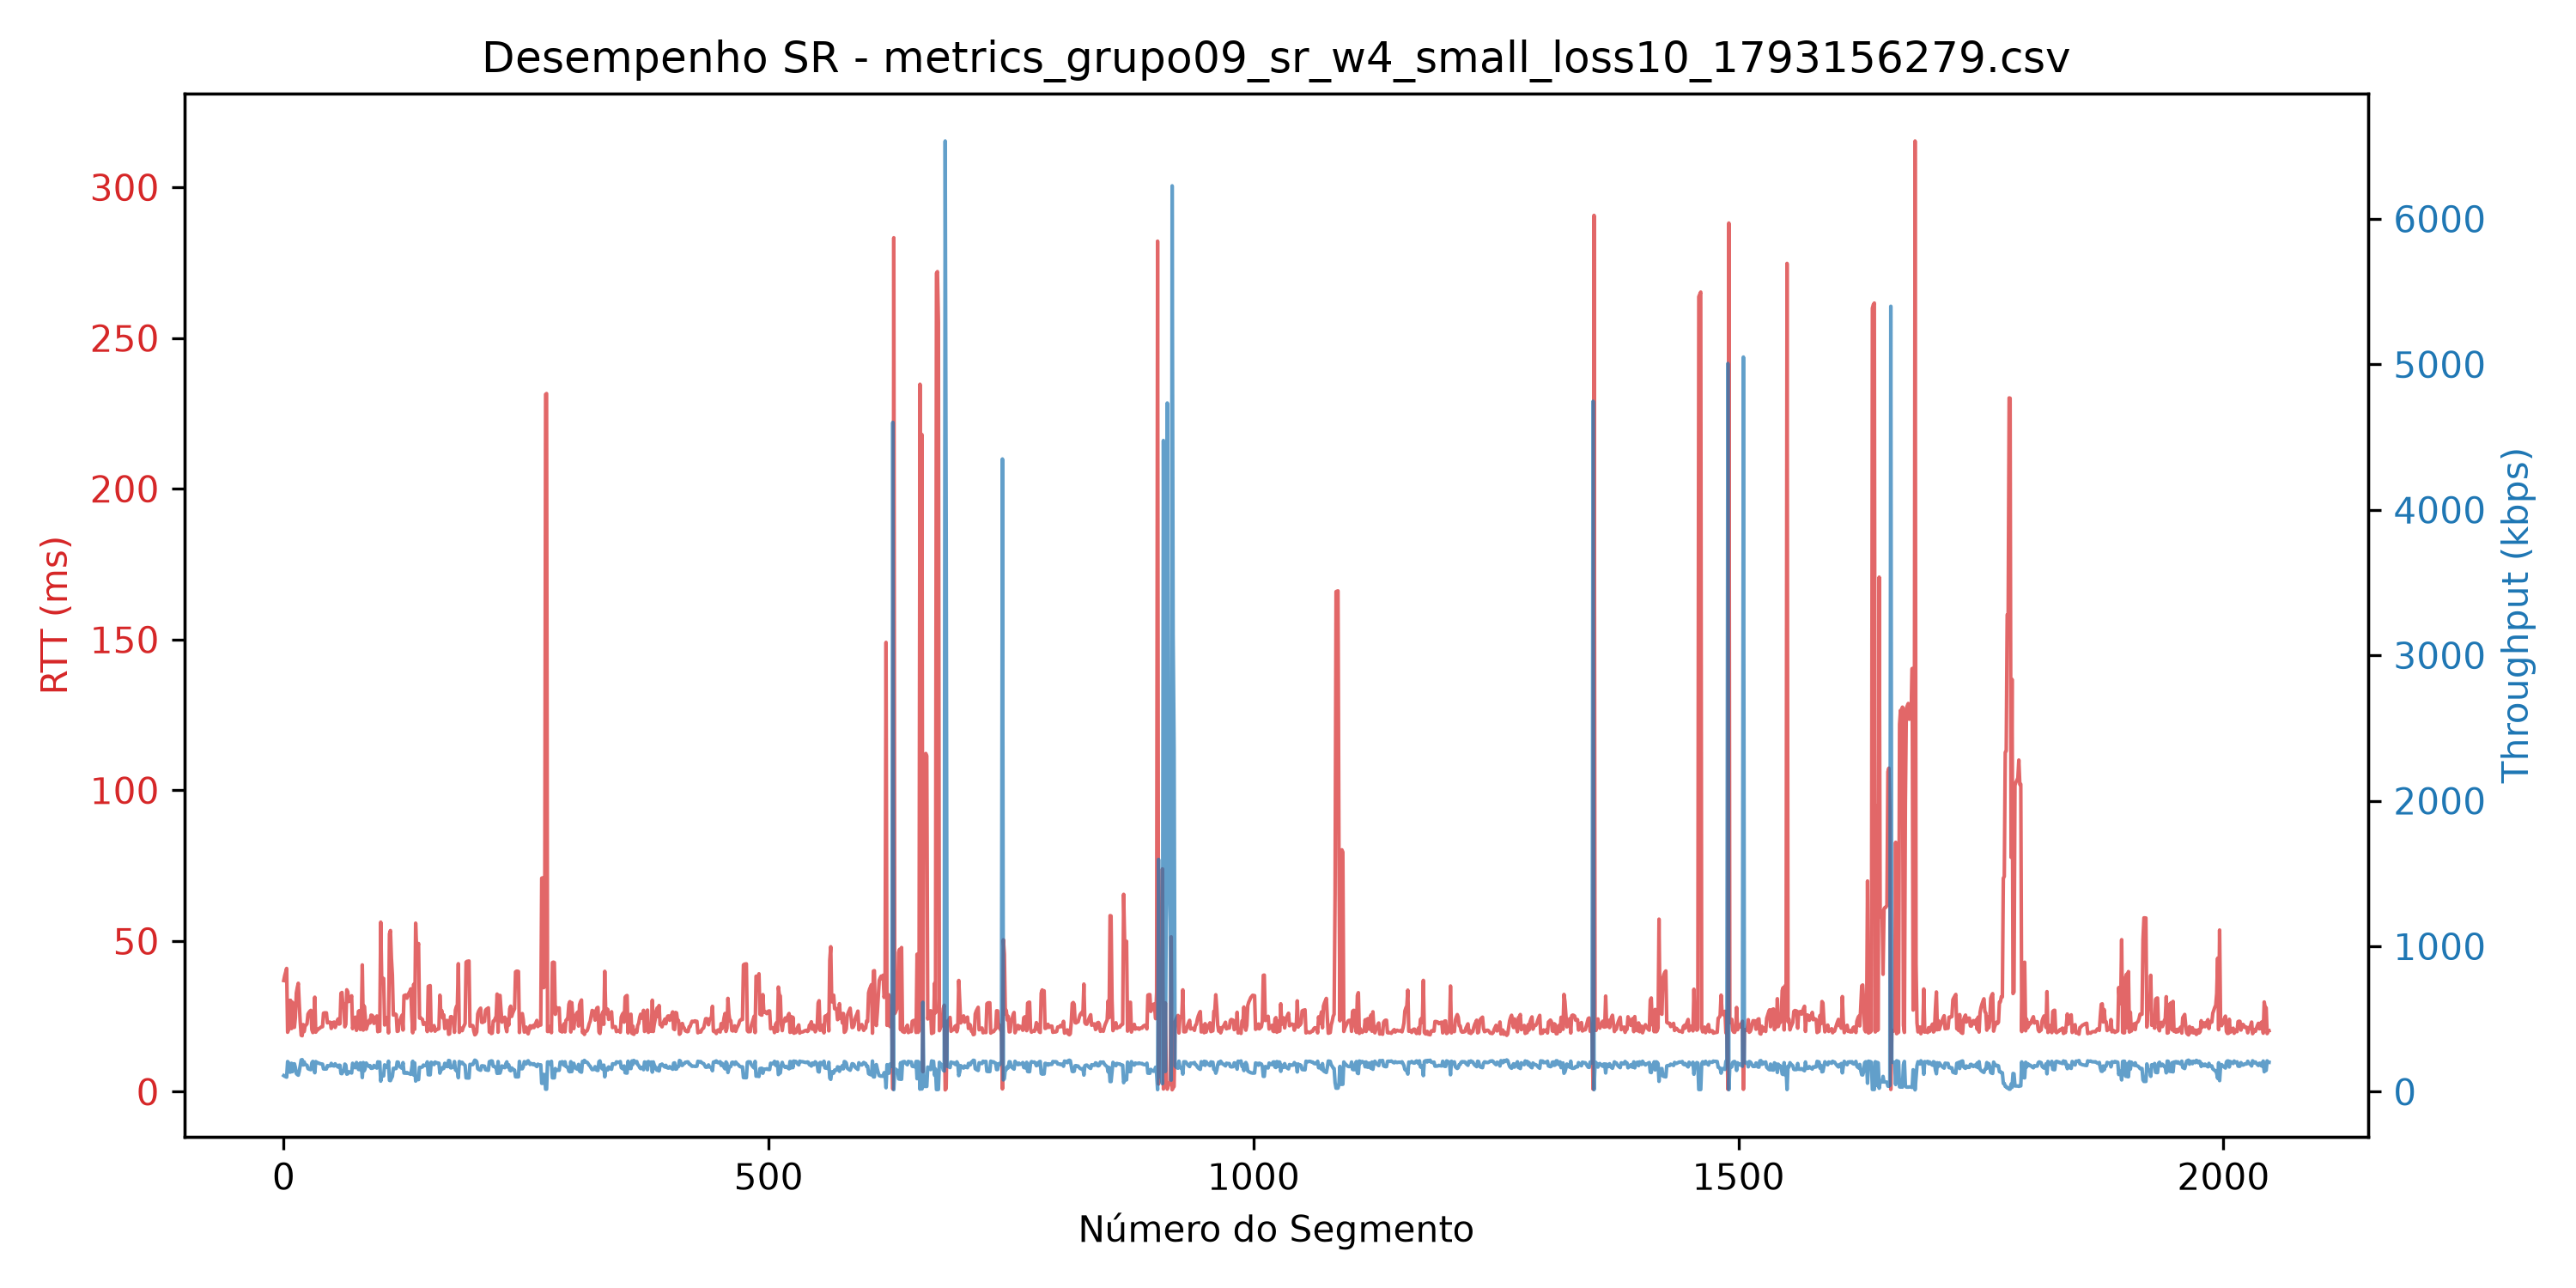

The file beside this chart, header and first rows:
segment, timestamp, size_bytes, rtt_ms, rtt_estimated_ms, timeout_ms, throughput_kbps, retransmissions, timeout_occurred, window_size, protocol, simulated_loss
0, 2026-10-27T23:57:59.825945, 512, 36.89, 0, 300.0, 111, 0, 0, 4, sr, 0
1, 2026-10-27T23:57:59.827535, 512, 38.5, 0, 300.0, 106.4, 0, 0, 4, sr, 0
2, 2026-10-27T23:57:59.829002, 512, 39.71, 0, 300.0, 103.2, 0, 0, 4, sr, 0
3, 2026-10-27T23:57:59.829793, 512, 40.9, 0, 300.0, 100.1, 0, 0, 4, sr, 0
4, 2026-10-27T23:57:59.846963, 512, 19.74, 0, 300.0, 207.5, 0, 0, 4, sr, 0
5, 2026-10-27T23:57:59.849068, 512, 20.56, 0, 300.0, 199.2, 0, 0, 4, sr, 0
6, 2026-10-27T23:57:59.859998, 512, 30.27, 0, 300.0, 135.3, 0, 0, 4, sr, 0
7, 2026-10-27T23:57:59.860573, 512, 30.33, 0, 300.0, 135.1, 0, 0, 4, sr, 0
10, 2026-10-27T23:57:59.882016, 512, 21.41, 0, 300.0, 191.3, 0, 0, 4, sr, 0
11, 2026-10-27T23:57:59.882437, 512, 21.37, 0, 300.0, 191.7, 0, 0, 4, sr, 0
8, 2026-10-27T23:58:00.175514, 512, 20.96, 0, 300.0, 195.5, 1, 1, 4, sr, 1
12, 2026-10-27T23:58:00.201300, 512, 24.68, 0, 300.0, 166, 0, 0, 4, sr, 0
9, 2026-10-27T23:58:00.509257, 512, 29.67, 0, 300.0, 138.1, 2, 1, 4, sr, 2
13, 2026-10-27T23:58:00.543780, 512, 32.75, 0, 300.0, 125.1, 0, 0, 4, sr, 0
14, 2026-10-27T23:58:00.545234, 512, 34.58, 0, 300.0, 118.4, 0, 0, 4, sr, 0
15, 2026-10-27T23:58:00.546418, 512, 35.98, 0, 300.0, 113.8, 0, 0, 4, sr, 0
18, 2026-10-27T23:58:00.564935, 512, 18.71, 0, 300.0, 218.9, 0, 0, 4, sr, 0
19, 2026-10-27T23:58:00.565547, 512, 18.58, 0, 300.0, 220.4, 0, 0, 4, sr, 0
16, 2026-10-27T23:58:00.840544, 512, 29.1, 0, 300.0, 140.7, 1, 1, 4, sr, 1
20, 2026-10-27T23:58:00.863888, 512, 22.28, 0, 300.0, 183.8, 0, 0, 4, sr, 0
17, 2026-10-27T23:58:00.882279, 512, 22.99, 0, 300.0, 178.1, 1, 1, 4, sr, 1
22, 2026-10-27T23:58:00.904623, 512, 21.74, 0, 300.0, 188.4, 0, 0, 4, sr, 0
23, 2026-10-27T23:58:00.904946, 512, 22.14, 0, 300.0, 185, 0, 0, 4, sr, 0
24, 2026-10-27T23:58:00.905399, 512, 22.55, 0, 300.0, 181.6, 0, 0, 4, sr, 0
21, 2026-10-27T23:58:01.211662, 512, 19.96, 0, 300.0, 205.2, 1, 1, 4, sr, 1
25, 2026-10-27T23:58:01.238005, 512, 25.75, 0, 300.0, 159.1, 0, 0, 4, sr, 0
26, 2026-10-27T23:58:01.238495, 512, 26.32, 0, 300.0, 155.6, 0, 0, 4, sr, 0
27, 2026-10-27T23:58:01.238883, 512, 26.72, 0, 300.0, 153.3, 0, 0, 4, sr, 0
28, 2026-10-27T23:58:01.239203, 512, 27.0, 0, 300.0, 151.7, 0, 0, 4, sr, 0
30, 2026-10-27T23:58:01.258679, 512, 19.64, 0, 300.0, 208.5, 0, 0, 4, sr, 0
31, 2026-10-27T23:58:01.259542, 512, 20.2, 0, 300.0, 202.7, 0, 0, 4, sr, 0
32, 2026-10-27T23:58:01.270961, 512, 31.37, 0, 300.0, 130.6, 0, 0, 4, sr, 0
29, 2026-10-27T23:58:01.562837, 512, 20.56, 0, 300.0, 199.2, 1, 1, 4, sr, 1
33, 2026-10-27T23:58:01.583541, 512, 19.76, 0, 300.0, 207.3, 0, 0, 4, sr, 0
34, 2026-10-27T23:58:01.584009, 512, 20.28, 0, 300.0, 201.9, 0, 0, 4, sr, 0
35, 2026-10-27T23:58:01.584382, 512, 20.53, 0, 300.0, 199.5, 0, 0, 4, sr, 0
36, 2026-10-27T23:58:01.584738, 512, 20.91, 0, 300.0, 195.8, 0, 0, 4, sr, 0
37, 2026-10-27T23:58:01.605159, 512, 21.05, 0, 300.0, 194.6, 0, 0, 4, sr, 0
38, 2026-10-27T23:58:01.605703, 512, 21.35, 0, 300.0, 191.8, 0, 0, 4, sr, 0
39, 2026-10-27T23:58:01.606221, 512, 21.49, 0, 300.0, 190.6, 0, 0, 4, sr, 0
40, 2026-10-27T23:58:01.606570, 512, 21.57, 0, 300.0, 189.9, 0, 0, 4, sr, 0
41, 2026-10-27T23:58:01.631806, 512, 26.06, 0, 300.0, 157.2, 0, 0, 4, sr, 0
42, 2026-10-27T23:58:01.632324, 512, 26.17, 0, 300.0, 156.5, 0, 0, 4, sr, 0
43, 2026-10-27T23:58:01.632708, 512, 26.15, 0, 300.0, 156.6, 0, 0, 4, sr, 0
44, 2026-10-27T23:58:01.633073, 512, 26.16, 0, 300.0, 156.6, 0, 0, 4, sr, 0
45, 2026-10-27T23:58:01.655177, 512, 22.84, 0, 300.0, 179.3, 0, 0, 4, sr, 0
46, 2026-10-27T23:58:01.655696, 512, 22.99, 0, 300.0, 178.2, 0, 0, 4, sr, 0
47, 2026-10-27T23:58:01.656100, 512, 23.06, 0, 300.0, 177.6, 0, 0, 4, sr, 0
48, 2026-10-27T23:58:01.656405, 512, 23.06, 0, 300.0, 177.6, 0, 0, 4, sr, 0
50, 2026-10-27T23:58:01.679003, 512, 22.77, 0, 300.0, 179.9, 0, 0, 4, sr, 0
51, 2026-10-27T23:58:01.679474, 512, 22.99, 0, 300.0, 178.2, 0, 0, 4, sr, 0
52, 2026-10-27T23:58:01.679819, 512, 23.12, 0, 300.0, 177.1, 0, 0, 4, sr, 0
49, 2026-10-27T23:58:01.995200, 512, 21.0, 0, 300.0, 195.1, 1, 1, 4, sr, 1
53, 2026-10-27T23:58:02.017596, 512, 21.33, 0, 300.0, 192.1, 0, 0, 4, sr, 0
54, 2026-10-27T23:58:02.018654, 512, 22.37, 0, 300.0, 183.1, 0, 0, 4, sr, 0
55, 2026-10-27T23:58:02.019618, 512, 23.33, 0, 300.0, 175.6, 0, 0, 4, sr, 0
56, 2026-10-27T23:58:02.020458, 512, 24.15, 0, 300.0, 169.6, 0, 0, 4, sr, 0
57, 2026-10-27T23:58:02.041069, 512, 22.44, 0, 300.0, 182.5, 0, 0, 4, sr, 0
58, 2026-10-27T23:58:02.042136, 512, 22.57, 0, 300.0, 181.5, 0, 0, 4, sr, 0
59, 2026-10-27T23:58:02.053148, 512, 32.67, 0, 300.0, 125.4, 0, 0, 4, sr, 0
... 1,988 more rows
